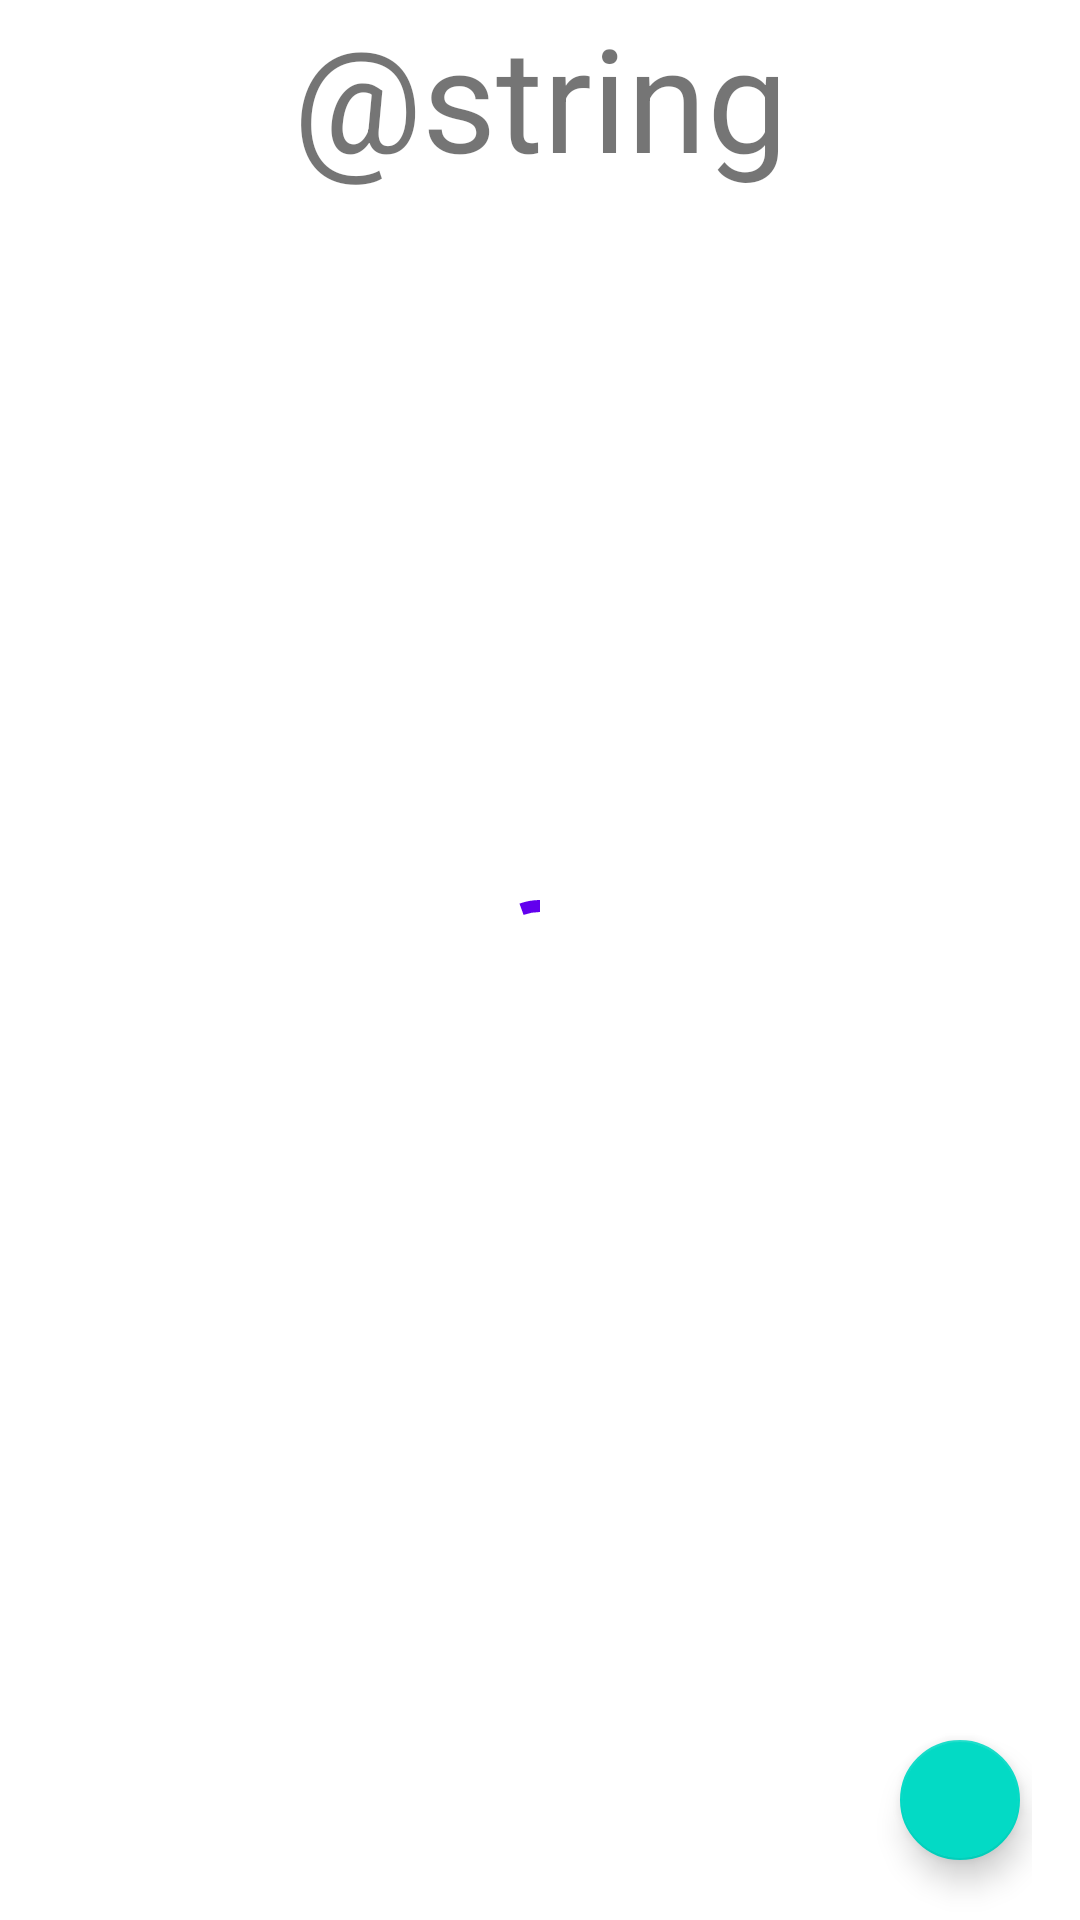

Android layout source for this screen:
<!-- AndroidManifest.xml: application theme Theme.Timetable -->
<!-- res/layout/activity_abfahrtsplan.xml -->
<?xml version="1.0" encoding="utf-8"?>
<androidx.constraintlayout.widget.ConstraintLayout xmlns:android="http://schemas.android.com/apk/res/android"
    xmlns:app="http://schemas.android.com/apk/res-auto"
    xmlns:tools="http://schemas.android.com/tools"
    android:layout_width="match_parent"
    android:layout_height="match_parent"
    android:paddingLeft="16dp"
    android:paddingRight="16dp"
    tools:context=".Abfahrtsplan">

    <com.google.android.material.progressindicator.CircularProgressIndicator
        android:id="@+id/loading_verbindungen_progress"
        android:layout_width="wrap_content"
        android:layout_height="wrap_content"
        android:indeterminate="true"

        app:layout_constraintBottom_toBottomOf="parent"
        app:layout_constraintEnd_toEndOf="parent"
        app:layout_constraintStart_toStartOf="parent"
        app:layout_constraintTop_toTopOf="parent" />

    <TextView
        android:id="@+id/txtBahnhof"
        android:layout_width="match_parent"
        android:layout_height="69dp"
        android:gravity="center"
        android:text="@string/Bahnhof"


        android:textSize="48dp"
        app:layout_constraintEnd_toEndOf="parent"
        app:layout_constraintStart_toStartOf="parent"
        app:layout_constraintTop_toTopOf="parent" />

    <ListView
        android:id="@+id/verbindungen"
        android:layout_width="match_parent"
        android:layout_height="wrap_content"

        android:paddingBottom="16dp"

        app:layout_constraintEnd_toEndOf="parent"
        app:layout_constraintStart_toStartOf="parent"
        app:layout_constraintTop_toBottomOf="@id/txtBahnhof"

        tools:listitem="@layout/support_simple_spinner_dropdown_item" />

    <com.google.android.material.floatingactionbutton.FloatingActionButton
        android:id="@+id/fltHelp"
        android:layout_width="40dp"
        android:layout_height="40dp"

        android:layout_marginBottom="16dp"
        android:src="@drawable/questionmark"

        app:fabSize="mini"
        app:layout_constraintBottom_toBottomOf="parent"

        app:layout_constraintEnd_toEndOf="parent" />

</androidx.constraintlayout.widget.ConstraintLayout>
<!-- resources referenced by this layout -->
<resources>
  <style name="Theme.Timetable" parent="Theme.MaterialComponents.DayNight.DarkActionBar">
          
          <item name="colorPrimary">@color/purple_500</item>
          <item name="colorPrimaryVariant">@color/purple_700</item>
          <item name="colorOnPrimary">@color/white</item>
          
          <item name="colorSecondary">@color/teal_200</item>
          <item name="colorSecondaryVariant">@color/teal_700</item>
          <item name="colorOnSecondary">@color/black</item>
          
          <item name="android:statusBarColor" tools:targetApi="l">?attr/colorPrimaryVariant</item>
          
      </style>
  <color name="purple_500">#FF6200EE</color>
  <color name="purple_700">#FF3700B3</color>
  <color name="white">#FFFFFFFF</color>
  <color name="teal_200">#FF03DAC5</color>
  <color name="teal_700">#FF018786</color>
  <color name="black">#FF000000</color>
</resources>
